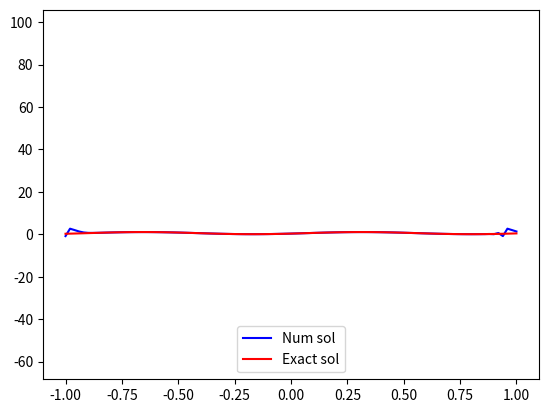

Reproduce this figure in Python. (Note: this script raises an exception after producing the figure.)
#-*- coding=utf-8 -*-
from matplotlib import animation
import matplotlib.pyplot as plt
import matplotlib.animation as animation
import matplotlib.pyplot as plt
import numpy as np
import os
import os.path
import pprint
pp = pprint.pprint

"""
      計算変数と数値流速の配置

     セル境界           セル境界
  -------|-----------------|-------
       f[i]     u[i]    f[i+1]      ==> 計算コードの変数定義

      f_i-1/2   u_i     f_i+1/2     ==> テキストの標記


      境界条件
    u[0]     u[1]                    u[i_max-1]  u[i_max]
 ---------|-------|  ---- ---  ----|-----------|---------
         [1]     [2]           [i_max-2]    [i_max-1]
              計算境界            計算境界
"""

i_max = 100 # 格子セル数
i_max_for_loop = i_max + 1 # 格子セル数
XL = -1.0   # 計算領域左端の座標
XR = 1.0    # 計算領域右端の座標
a = 1.0     # 線形移流方程式の移流速度
tstop = 2.0 # 計算停止時刻

x  = np.zeros(i_max + 1)
u  = np.zeros(i_max + 1)
ue = np.zeros(i_max + 1)
ul = np.zeros(i_max + 1)
ur = np.zeros(i_max + 1)
f  = np.zeros(i_max + 1)

deltaL = np.zeros(i_max + 1)
deltaR = np.zeros(i_max + 1)

def myprint(arr):
    for i, elem in enumerate(arr):
        print(f"arr[{i}]: {elem}")
    exit(0)

def main():
    n = 0
    t = 0.0

    """滑らかな場合"""
    # initc
    dx = (XR - XL) / i_max # 格子間隔, 0.02
    dt = 0.2 * dx          # 時間刻み
    x = np.linspace(XL, XR + dx, int((XR - XL) / dx) + 2)
    u = 0.5 * (1.1 + np.sin(2 * np.pi * (x - a * t) * (i_max + 3) / (i_max) ))

    fig = plt.figure()
    imgs = []
    flag_legend = True # 凡例描画のフラグ

    alpha_12 = a

    while(t <= tstop):
        print(f"SMOOTH CASE: t = {t}")
        n = n + 1
        t = t + dt

        # reconstruction_pc
        #ul[2: -1] = u[1: -3]
        #ur[2: -1] = u[1: i_max - 1]
        # reconstruction_lw
        # TODO まだ調整が必要
        deltaL[1: -2] = 0.5 * (u[2: -2] - u[1: -3])
        deltaR[1: -2] = 0.5 * (u[2: -2] - u[1: -3])
        ul[2: -2] = u[1: -4] + (1 - alpha_12 * dt / dx) * deltaL[1: -3]
        ur[2: -2] = u[2: -3] - (1 + alpha_12 * dt / dx) * deltaR[1: -3]

        # riemann_roe
        f[2: -1] = 0.5 * (a * ul[2: -1] + a * ur[2: -1]) \
            - 0.5 * abs(a) * (ur[2: -1] - ul[2: -1])

        # update
        u[2: -2] = u[2: -2] - dt / dx * (f[3:] - f[2: -1])

        # bc
        u[0] = u[i_max - 3]
        u[1] = u[i_max - 2]
        u[i_max - 1] = u[2]
        u[i_max] = u[3]

        # exact
        ue = 0.5 * (1.1 + np.sin(2 * np.pi * (x - a * t) * (i_max + 3) / (i_max)))

        img1 = plt.plot(x[:-1], u[:-1],  label="Num sol",   color="blue")
        img2 = plt.plot(x[:-1], ue[:-1], label="Exact sol", color="red")
        if flag_legend: # 一回だけ凡例を描画
            plt.legend()
            flag_legend = False
        imgs.append(img1 + img2)

    fname = "program4-3_smooth.tmp.mp4"
    print(f"NOW save {fname}: START")
    if os.path.exists(fname):
        os.remove(fname)
    anim = animation.ArtistAnimation(fig, imgs, interval=100)
    anim.save(fname, 'ffmpeg')
    print(f"NOW save {fname}: END")

    """矩形波"""
    # 時間を初期化
    t = 0.0

    u = np.full(len(x), 0.1)
    u[40:61] = 1

    fig = plt.figure()
    imgs = []
    flag_legend = True # 凡例描画のフラグ

    while(t <= tstop):
        print(f"SQUARE CASE: t = {t}")
        n = n + 1
        t = t + dt

        # reconstruction_pc
        ul[2: -1] = u[1: -3]
        ur[2: -1] = u[1: i_max - 1]

        # riemann_roe
        f[2: -1] = 0.5 * (a * ul[2: -1] + a * ur[2: -1]) \
            - 0.5 * abs(a) * (ur[2: -1] - ul[2: -1])

        # update
        u[2: -2] = u[2: -2] - dt / dx * (f[3:] - f[2: -1])

        # bc
        u[0] = u[i_max - 3]
        u[1] = u[i_max - 2]
        u[i_max - 1] = u[2]
        u[i_max] = u[3]

        # exact
        ue = np.full(len(x), 0.1)
        xc = a * t
        xl = xc - 10 * dx
        if (xl > 1 - 2 * dx):
            xl = -2 + xl + 2 * dx

        xr = xc + dx * 10
        if (xr > 1 - 2 * dx):
            xr = -2 + xr + 3 * dx

        if xl <= xr:
            for i in range(len(ue)):
                if (xl <= (i - i_max / 2) * dx) and (i - i_max / 2) * dx <= xr:
                    ue[i] = 1
        if xl >= xr:
            for i in range(len(ue)):
                if (xr <= (i - i_max / 2) * dx) and (i - i_max / 2) * dx <= xl:
                    ue[i] = 0.1

        img1 = plt.plot(x[:-1], u[:-1],  label="Num sol",   color="blue")
        img2 = plt.plot(x[:-1], ue[:-1], label="Exact sol", color="red")
        if flag_legend: # 一回だけ凡例を描画
            plt.legend()
            flag_legend = False
        imgs.append(img1 + img2)

    fname = "program4-3_square.tmp.mp4"
    print(f"NOW save {fname}: START")
    if os.path.exists(fname):
        os.remove(fname)
    anim = animation.ArtistAnimation(fig, imgs, interval=100)
    anim.save(fname, 'ffmpeg')
    print(f"NOW save {fname}: END")

if __name__ == '__main__':
    main()
